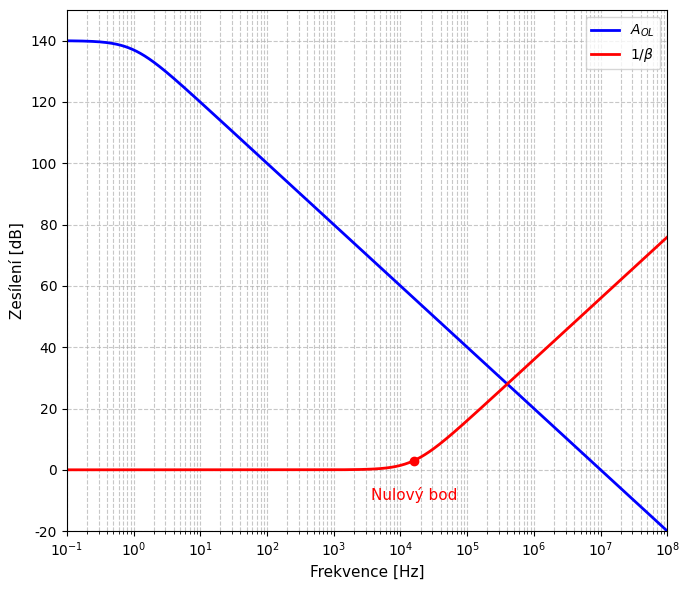
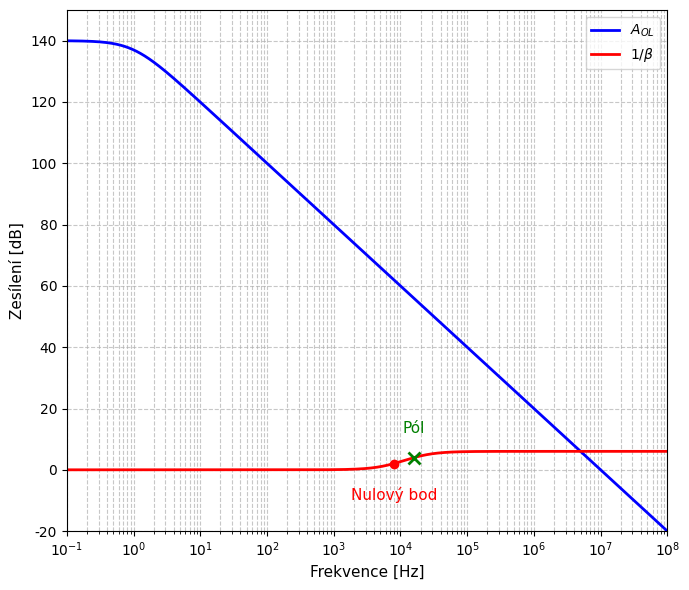

Reproduce these figures in Python, in order.
import numpy as np
import matplotlib.pyplot as plt
import matplotlib.font_manager as fm
import os

# --- ŘEŠENÍ PRO FONT ---
# Možnost A: Zkuste vynutit promazání cache, pokud je nainstalován systémově
fm._load_fontmanager(try_read_cache=False)

# Možnost B (Nejbezpečnější): Zadejte přímou cestu k souboru fontu
# Změňte 'IoskeleyMono-Regular.ttf' na reálný název vašeho souboru s fontem
cesta_k_fontu = 'IoskeleyMono-Regular.ttf'

if os.path.exists(cesta_k_fontu):
    # Pokud soubor existuje vedle skriptu, načteme ho přímo
    prop = fm.FontProperties(fname=cesta_k_fontu)
    font_name = prop.get_name()
    plt.rcParams['font.family'] = font_name
else:
    # Pokud soubor vedle skriptu není, zkusíme ho volat jménem a doufáme v promazanou cache
    plt.rcParams['font.family'] = 'Ioskeley Mono'
# ------------------------

# Frekvenční rozsah (0.1 Hz až 100 MHz)
f = np.logspace(-1, 8, 2000)
s = 2j * np.pi * f

# Model OPA2192: DC zisk 140 dB, GBW = 10 MHz
AOL = 10**7 / (1 + s / (2 * np.pi * 1.0))
AOL_dB = 20 * np.log10(np.abs(AOL))

# Součástky
Cx = 100e-9
Rf = 100
Rg = 100

# --- 1. GRAF: NESTABILNÍ ---
omega_Z1 = 1 / (Rf * Cx)
f_Z1 = omega_Z1 / (2 * np.pi)
beta1_inv = 1 + s / (2 * np.pi * f_Z1)
beta1_inv_dB = 20 * np.log10(np.abs(beta1_inv))

plt.figure(figsize=(7, 6))
plt.semilogx(f, AOL_dB, 'b', linewidth=2, label='$A_{OL}$')
plt.semilogx(f, beta1_inv_dB, 'r', linewidth=2, label='$1/\\beta$')
plt.xlabel('Frekvence [Hz]', fontsize=11)
plt.ylabel('Zesílení [dB]', fontsize=11)
plt.ylim(-20, 150)
plt.xlim(0.1, 1e8)
plt.grid(True, which="both", ls="--", alpha=0.7)

plt.plot(f_Z1, 20 * np.log10(np.abs(1 + 2j * np.pi * f_Z1 / (2 * np.pi * f_Z1))), 'ro', markersize=6)
plt.text(f_Z1, -10, 'Nulový bod', ha='center', color='red', fontsize=11)

plt.legend(loc='upper right')
plt.tight_layout()
plt.savefig('lcr_uncompensated_exact.pdf')
plt.close()


# --- 2. GRAF: STABILNÍ ---
omega_Z2 = 1 / ((Rf + Rg) * Cx)
f_Z2 = omega_Z2 / (2 * np.pi)
omega_P2 = 1 / (Rg * Cx)
f_P2 = omega_P2 / (2 * np.pi)

beta2_inv = (1 + s / (2 * np.pi * f_Z2)) / (1 + s / (2 * np.pi * f_P2))
beta2_inv_dB = 20 * np.log10(np.abs(beta2_inv))

plt.figure(figsize=(7, 6))
plt.semilogx(f, AOL_dB, 'b', linewidth=2, label='$A_{OL}$')
plt.semilogx(f, beta2_inv_dB, 'r', linewidth=2, label='$1/\\beta$')
plt.xlabel('Frekvence [Hz]', fontsize=11)
plt.ylabel('Zesílení [dB]', fontsize=11)
plt.ylim(-20, 150)
plt.xlim(0.1, 1e8)
plt.grid(True, which="both", ls="--", alpha=0.7)

val_Z2 = 20 * np.log10(np.abs((1 + 1j) / (1 + 1j * f_Z2 / f_P2)))
plt.plot(f_Z2, val_Z2, 'ro', markersize=6)
plt.text(f_Z2, val_Z2 - 12, 'Nulový bod', ha='center', color='red', fontsize=11)

val_P2 = 20 * np.log10(np.abs((1 + 1j * f_P2 / f_Z2) / (1 + 1j)))
plt.plot(f_P2, val_P2, 'gx', markersize=8, mew=2)
plt.text(f_P2, val_P2 + 8, 'Pól', ha='center', color='green', fontsize=11)

plt.legend(loc='upper right')
plt.tight_layout()
plt.savefig('lcr_compensated_exact.pdf')
plt.close()
